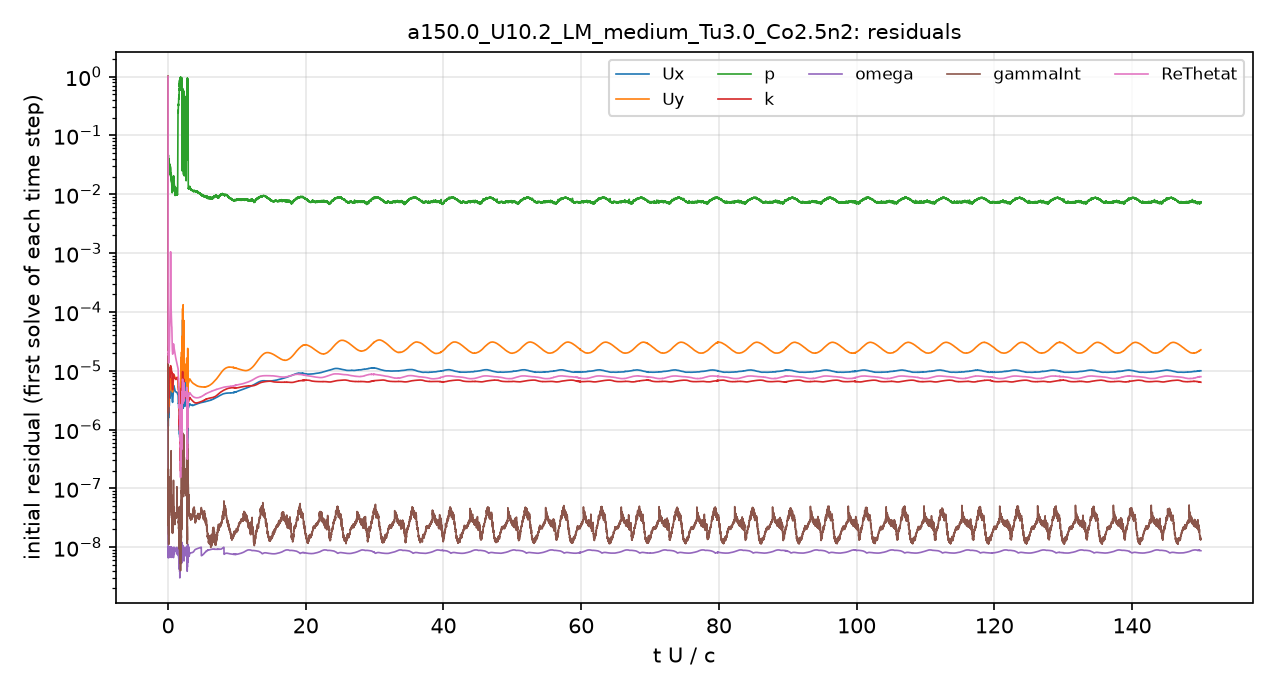

The table this chart was drawn from, first rows:
# first initial residual per time step; …
t_s, Ux_initial, Uy_initial, p_initial, k_initial, omega_initial, gammaInt_initial, ReThetat_initial
5.6470611e-08, 1, 1, 1, 1, 1.332606e-06, 1, 1
8.0789506e-06, 1.7881649e-06, 4.1015129e-06, 0.04261, 4.7889319e-06, 8.9824515e-09, 5.2816656e-07, 9.2326709e-05
2.2591237e-05, 1.7455752e-06, 3.6908098e-06, 0.04796, 4.7306294e-06, 9.382776e-09, 3.1545614e-07, 5.6716393e-05
4.0460647e-05, 1.482043e-06, 2.9732136e-06, 0.03925, 5.1061563e-06, 1.0068798e-08, 2.1077139e-07, 3.8437227e-05
5.9122874e-05, 1.3741578e-06, 2.6522447e-06, 0.02931, 7.0229404e-06, 7.6704619e-09, 1.1057721e-07, 3.1652486e-05
8.0495575e-05, 1.2650937e-06, 2.3634203e-06, 0.02661, 1.4875823e-05, 7.7197614e-09, 7.6199016e-08, 2.6806215e-05
0.0001027, 1.1708862e-06, 2.1345453e-06, 0.02549, 2.9276651e-05, 7.5350342e-09, 6.0922307e-08, 2.4166446e-05
0.0001275, 1.1382689e-06, 2.0350612e-06, 0.0245, 5.4900255e-06, 9.8460343e-09, 5.5808788e-08, 2.2347864e-05
0.0001537, 1.1722532e-06, 2.0592359e-06, 0.02287, 3.5072419e-06, 8.5687904e-09, 3.8171187e-08, 2.1135994e-05
0.0001801, 1.3308074e-06, 2.2980232e-06, 0.02539, 2.4161788e-06, 7.8558881e-09, 4.2267036e-08, 2.067053e-05
0.0002087, 1.5081886e-06, 2.5656925e-06, 0.03916, 1.9251588e-06, 1.00161e-08, 2.1187644e-07, 2.0768012e-05
0.0002382, 1.7033234e-06, 2.8378438e-06, 0.04217, 2.038295e-06, 9.9560195e-09, 2.5554573e-08, 2.1150403e-05
0.0002707, 1.6534694e-06, 2.6995137e-06, 0.02994, 2.2863441e-06, 8.4260695e-09, 2.4487672e-08, 1.99851e-05
0.0003008, 1.5717984e-06, 2.453581e-06, 0.03555, 3.1358979e-06, 9.9791014e-09, 2.6954659e-08, 1.8566528e-05
0.0003324, 1.6777374e-06, 2.5401952e-06, 0.03828, 4.0873848e-06, 7.9649803e-09, 2.9417066e-08, 1.8374831e-05
0.0003661, 2.2207484e-06, 3.291541e-06, 0.02939, 4.7112672e-06, 9.3175659e-09, 2.7162148e-08, 1.8851523e-05
0.0003967, 2.0207851e-06, 2.9860285e-06, 0.02524, 3.5008921e-06, 7.8872242e-09, 1.4662907e-08, 1.396213e-05
0.0004243, 2.1186333e-06, 3.2401044e-06, 0.02565, 3.7702242e-06, 8.1316536e-09, 1.3638479e-08, 1.4223321e-05
0.000457, 2.7158168e-06, 4.3163288e-06, 0.03163, 5.3088828e-06, 7.9739111e-09, 2.8969351e-08, 1.9295013e-05
0.0004969, 2.1430602e-06, 3.4702293e-06, 0.03225, 4.6126196e-06, 8.2944862e-09, 2.6316992e-08, 1.712072e-05
0.0005327, 1.8162758e-06, 2.9185141e-06, 0.03295, 4.8029108e-06, 8.6950009e-09, 3.2505566e-08, 1.6093191e-05
0.0005673, 1.8017146e-06, 2.85036e-06, 0.03483, 5.8064433e-06, 9.0093626e-09, 2.3034898e-08, 1.661483e-05
0.0006057, 2.1104742e-06, 3.2519702e-06, 0.02686, 6.973994e-06, 9.047038e-09, 2.7390763e-08, 1.806343e-05
0.0006456, 2.4183652e-06, 3.5500141e-06, 0.02652, 7.1344265e-06, 8.4070901e-09, 1.9724552e-08, 1.7349964e-05
0.0006821, 2.5397753e-06, 3.6360958e-06, 0.02725, 6.6382737e-06, 7.8427744e-09, 2.9325174e-08, 1.6488239e-05
0.0007203, 3.0934615e-06, 4.3960495e-06, 0.02973, 7.5962822e-06, 9.0249518e-09, 3.3367545e-08, 2.0220709e-05
0.0007689, 3.0616948e-06, 4.4069613e-06, 0.0359, 7.8124993e-06, 6.8488009e-09, 4.7914433e-08, 2.2682574e-05
0.0008137, 2.5570032e-06, 3.7027493e-06, 0.03127, 6.1311105e-06, 7.2738088e-09, 4.0033889e-08, 2.1012683e-05
0.0008561, 2.6981143e-06, 3.8558579e-06, 0.02927, 6.6331363e-06, 7.8566022e-09, 3.7226423e-08, 2.3355288e-05
0.0009055, 3.2698169e-06, 4.7090302e-06, 0.02919, 8.0714905e-06, 8.6227606e-09, 3.4889142e-08, 2.8311302e-05
0.0009583, 3.4085973e-06, 4.8695573e-06, 0.02961, 8.1737481e-06, 8.3767801e-09, 3.5307875e-08, 3.0013039e-05
0.001012, 3.7796705e-06, 5.3045092e-06, 0.02985, 8.879462e-06, 8.6835975e-09, 4.8869943e-08, 3.5803163e-05
0.001071, 3.6146428e-06, 5.0186417e-06, 0.03176, 8.7292155e-06, 8.757908e-09, 4.3673034e-08, 3.9052599e-05
0.001128, 3.3981138e-06, 4.6595024e-06, 0.02591, 7.5591379e-06, 9.0335095e-09, 3.9477479e-08, 4.0499476e-05
0.001185, 3.7201179e-06, 5.0613184e-06, 0.02558, 8.1786419e-06, 9.7488689e-09, 1.2421251e-07, 4.750649e-05
0.001245, 4.4021537e-06, 5.9642267e-06, 0.0296, 9.5555994e-06, 8.9488313e-09, 6.5191746e-08, 5.9256533e-05
0.001318, 5.1951131e-06, 6.9970507e-06, 0.03132, 1.1102993e-05, 7.4172216e-09, 9.6600168e-08, 7.7750344e-05
0.001391, 4.430561e-06, 6.0660547e-06, 0.02571, 1.042345e-05, 7.3230859e-09, 6.4892048e-08, 8.6670267e-05
0.001461, 3.7093422e-06, 5.1357913e-06, 0.02783, 9.4947835e-06, 7.102911e-09, 4.7366469e-08, 9.7555493e-05
0.001525, 3.7045032e-06, 5.0360056e-06, 0.02245, 8.8687679e-06, 7.0020457e-09, 5.4211161e-08, 0.000127
0.001596, 4.2620617e-06, 5.6608764e-06, 0.02345, 9.6074497e-06, 7.4195491e-09, 6.182291e-08, 0.0002025
0.001677, 5.1930835e-06, 6.7867649e-06, 0.0223, 1.1374367e-05, 8.6079766e-09, 5.8949337e-08, 0.0004444
0.001764, 5.5494226e-06, 7.238969e-06, 0.02282, 1.2086517e-05, 9.6220229e-09, 5.9100468e-08, 0.0008468
0.00185, 4.783644e-06, 6.3528828e-06, 0.0195, 1.0930543e-05, 9.1994254e-09, 6.2334098e-08, 0.000295
0.001926, 4.4012526e-06, 5.9619646e-06, 0.01941, 9.8204045e-06, 8.9416468e-09, 7.2838424e-08, 0.0001766
0.002006, 4.5465462e-06, 6.2774298e-06, 0.01839, 9.6504332e-06, 9.4972908e-09, 5.5000539e-08, 0.000135
0.002089, 4.8928408e-06, 6.9019561e-06, 0.02089, 1.0311591e-05, 6.8111076e-09, 7.4256659e-08, 0.0001155
0.002185, 5.1577555e-06, 7.4685737e-06, 0.01952, 1.1022625e-05, 8.6004794e-09, 6.1228611e-08, 0.0001003
0.002283, 4.6242775e-06, 6.9123293e-06, 0.01862, 1.0366471e-05, 9.1446011e-09, 6.6973269e-08, 7.9727235e-05
0.002374, 4.2632738e-06, 6.4570418e-06, 0.01757, 9.7635373e-06, 9.5636578e-09, 5.1680361e-08, 6.5952831e-05
0.002468, 4.2987345e-06, 6.4676591e-06, 0.01538, 9.3553162e-06, 7.694025e-09, 5.74431e-08, 5.8567491e-05
0.002565, 4.7087693e-06, 7.0330217e-06, 0.01375, 9.3533517e-06, 9.1951814e-09, 5.3757056e-08, 5.556767e-05
0.002664, 4.0405708e-06, 5.9338552e-06, 0.01317, 7.405962e-06, 8.5733398e-09, 3.6671309e-08, 4.0682258e-05
0.002743, 3.4669378e-06, 5.0423319e-06, 0.01165, 6.1057489e-06, 7.6427554e-09, 2.5618616e-08, 3.1296529e-05
0.00281, 3.2079484e-06, 4.668023e-06, 0.01139, 5.5375308e-06, 7.2532944e-09, 2.3928568e-08, 2.6919517e-05
0.002876, 3.0632772e-06, 4.4793114e-06, 0.01159, 5.2897661e-06, 7.0845425e-09, 2.3921389e-08, 2.4121977e-05
0.002937, 2.9858132e-06, 4.39409e-06, 0.01185, 5.1322475e-06, 7.0433396e-09, 2.2467607e-08, 2.2317502e-05
0.003, 2.929657e-06, 4.3557645e-06, 0.01234, 4.9490467e-06, 6.9333142e-09, 2.0803542e-08, 2.0878825e-05
0.003058, 2.8997772e-06, 4.3673546e-06, 0.01199, 4.8027753e-06, 6.8573451e-09, 1.7247162e-08, 1.9789007e-05
... 4,941 more rows
